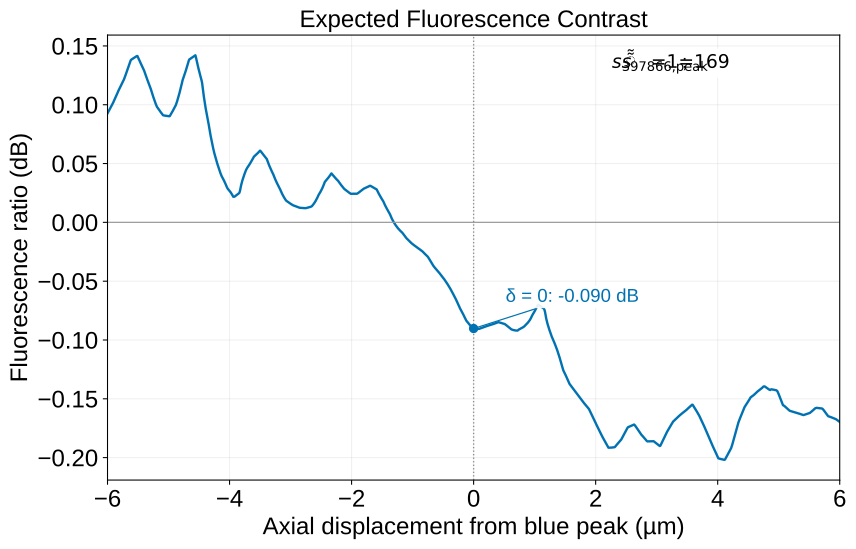

The file beside this chart, header and first rows:
axial_displacement_um, s397_tilde, s866_peak, s866_addressed, s866_neighbor, optical_intensity_ratio_db, fluorescence_ratio, fluorescence_ratio_db
-6.0, 1.0, 169.3, 1.098, 10.81, 9.934, 1.022, 0.09271
-5.99, 1.0, 169.3, 1.091, 11.18, 10.11, 1.022, 0.09366
-5.98, 1.0, 169.3, 1.085, 11.55, 10.27, 1.022, 0.0946
-5.97, 1.0, 169.3, 1.078, 11.92, 10.44, 1.022, 0.09553
-5.96, 1.0, 169.3, 1.072, 12.29, 10.6, 1.022, 0.09644
-5.95, 1.0, 169.3, 1.065, 12.66, 10.75, 1.023, 0.09735
-5.94, 1.0, 169.3, 1.059, 13.04, 10.91, 1.023, 0.09825
-5.93, 1.0, 169.3, 1.051, 13.42, 11.06, 1.023, 0.09928
-5.92, 1.0, 169.3, 1.042, 13.8, 11.22, 1.023, 0.1004
-5.91, 1.0, 169.3, 1.034, 14.17, 11.37, 1.024, 0.1015
-5.9, 1.0, 169.3, 1.025, 14.55, 11.52, 1.024, 0.1026
-5.89, 1.0, 169.3, 1.017, 14.93, 11.67, 1.024, 0.1037
-5.88, 1.0, 169.3, 1.008, 15.31, 11.81, 1.024, 0.1049
-5.87, 1.0, 169.3, 0.9995, 15.68, 11.96, 1.025, 0.106
-5.86, 1.0, 169.3, 0.9908, 16.06, 12.1, 1.025, 0.1071
-5.85, 1.0, 169.3, 0.9822, 16.44, 12.24, 1.025, 0.1083
-5.84, 1.0, 169.3, 0.9736, 17.21, 12.47, 1.026, 0.1096
-5.83, 1.0, 169.3, 0.965, 18.09, 12.73, 1.026, 0.111
-5.82, 1.0, 169.3, 0.9586, 18.96, 12.96, 1.026, 0.112
-5.81, 1.0, 169.3, 0.9521, 19.84, 13.19, 1.026, 0.1131
-5.8, 1.0, 169.3, 0.9457, 20.72, 13.41, 1.027, 0.1141
-5.79, 1.0, 169.3, 0.9392, 21.59, 13.62, 1.027, 0.1152
-5.78, 1.0, 169.3, 0.9328, 22.47, 13.82, 1.027, 0.1162
-5.77, 1.0, 169.3, 0.9263, 23.34, 14.01, 1.027, 0.1172
-5.76, 1.0, 169.3, 0.9199, 24.22, 14.2, 1.028, 0.1182
-5.75, 1.0, 169.3, 0.9134, 25.09, 14.39, 1.028, 0.1193
-5.74, 1.0, 169.3, 0.907, 26.27, 14.62, 1.028, 0.1203
-5.73, 1.0, 169.3, 0.9005, 28.62, 15.02, 1.028, 0.1216
-5.72, 1.0, 169.3, 0.8932, 30.98, 15.4, 1.029, 0.1229
-5.71, 1.0, 169.3, 0.8846, 33.34, 15.76, 1.029, 0.1244
-5.7, 1.0, 169.3, 0.876, 35.7, 16.1, 1.029, 0.1258
-5.69, 1.0, 169.3, 0.8674, 38.05, 16.42, 1.03, 0.1273
-5.68, 1.0, 169.3, 0.8588, 40.41, 16.73, 1.03, 0.1287
-5.67, 1.0, 169.3, 0.8502, 42.77, 17.02, 1.03, 0.1302
-5.66, 1.0, 169.3, 0.8416, 45.12, 17.29, 1.031, 0.1317
-5.65, 1.0, 169.3, 0.833, 47.48, 17.56, 1.031, 0.1332
-5.64, 1.0, 169.3, 0.8244, 49.84, 17.81, 1.031, 0.1347
-5.63, 1.0, 169.3, 0.8158, 52, 18.04, 1.032, 0.1362
-5.62, 1.0, 169.3, 0.8072, 54.03, 18.26, 1.032, 0.1377
-5.61, 1.0, 169.3, 0.8042, 56.07, 18.43, 1.032, 0.1383
-5.6, 1.0, 169.3, 0.8026, 58.1, 18.6, 1.032, 0.1387
-5.59, 1.0, 169.3, 0.801, 60.13, 18.75, 1.033, 0.139
-5.58, 1.0, 169.3, 0.7994, 62.16, 18.91, 1.033, 0.1394
-5.57, 1.0, 169.3, 0.7978, 64.2, 19.06, 1.033, 0.1397
-5.56, 1.0, 169.3, 0.7961, 66.23, 19.2, 1.033, 0.14
-5.55, 1.0, 169.3, 0.7945, 68.26, 19.34, 1.033, 0.1404
-5.54, 1.0, 169.3, 0.7929, 70.29, 19.48, 1.033, 0.1407
-5.53, 1.0, 169.3, 0.7913, 72.32, 19.61, 1.033, 0.141
-5.52, 1.0, 169.3, 0.7897, 74.7, 19.76, 1.033, 0.1414
-5.51, 1.0, 169.3, 0.7898, 77.07, 19.89, 1.033, 0.1414
-5.5, 1.0, 169.3, 0.7968, 79.44, 19.99, 1.033, 0.1402
-5.49, 1.0, 169.3, 0.8038, 81.81, 20.08, 1.033, 0.1391
-5.48, 1.0, 169.3, 0.8108, 84.18, 20.16, 1.032, 0.1379
-5.47, 1.0, 169.3, 0.8178, 86.55, 20.25, 1.032, 0.1368
-5.46, 1.0, 169.3, 0.8247, 88.92, 20.33, 1.032, 0.1357
-5.45, 1.0, 169.3, 0.8317, 91.29, 20.4, 1.031, 0.1346
-5.44, 1.0, 169.3, 0.8387, 93.67, 20.48, 1.031, 0.1335
-5.43, 1.0, 169.3, 0.8457, 96.04, 20.55, 1.031, 0.1324
-5.42, 1.0, 169.3, 0.8527, 98.47, 20.62, 1.031, 0.1314
-5.41, 1.0, 169.3, 0.8597, 101, 20.7, 1.03, 0.1303
... 1,141 more rows
